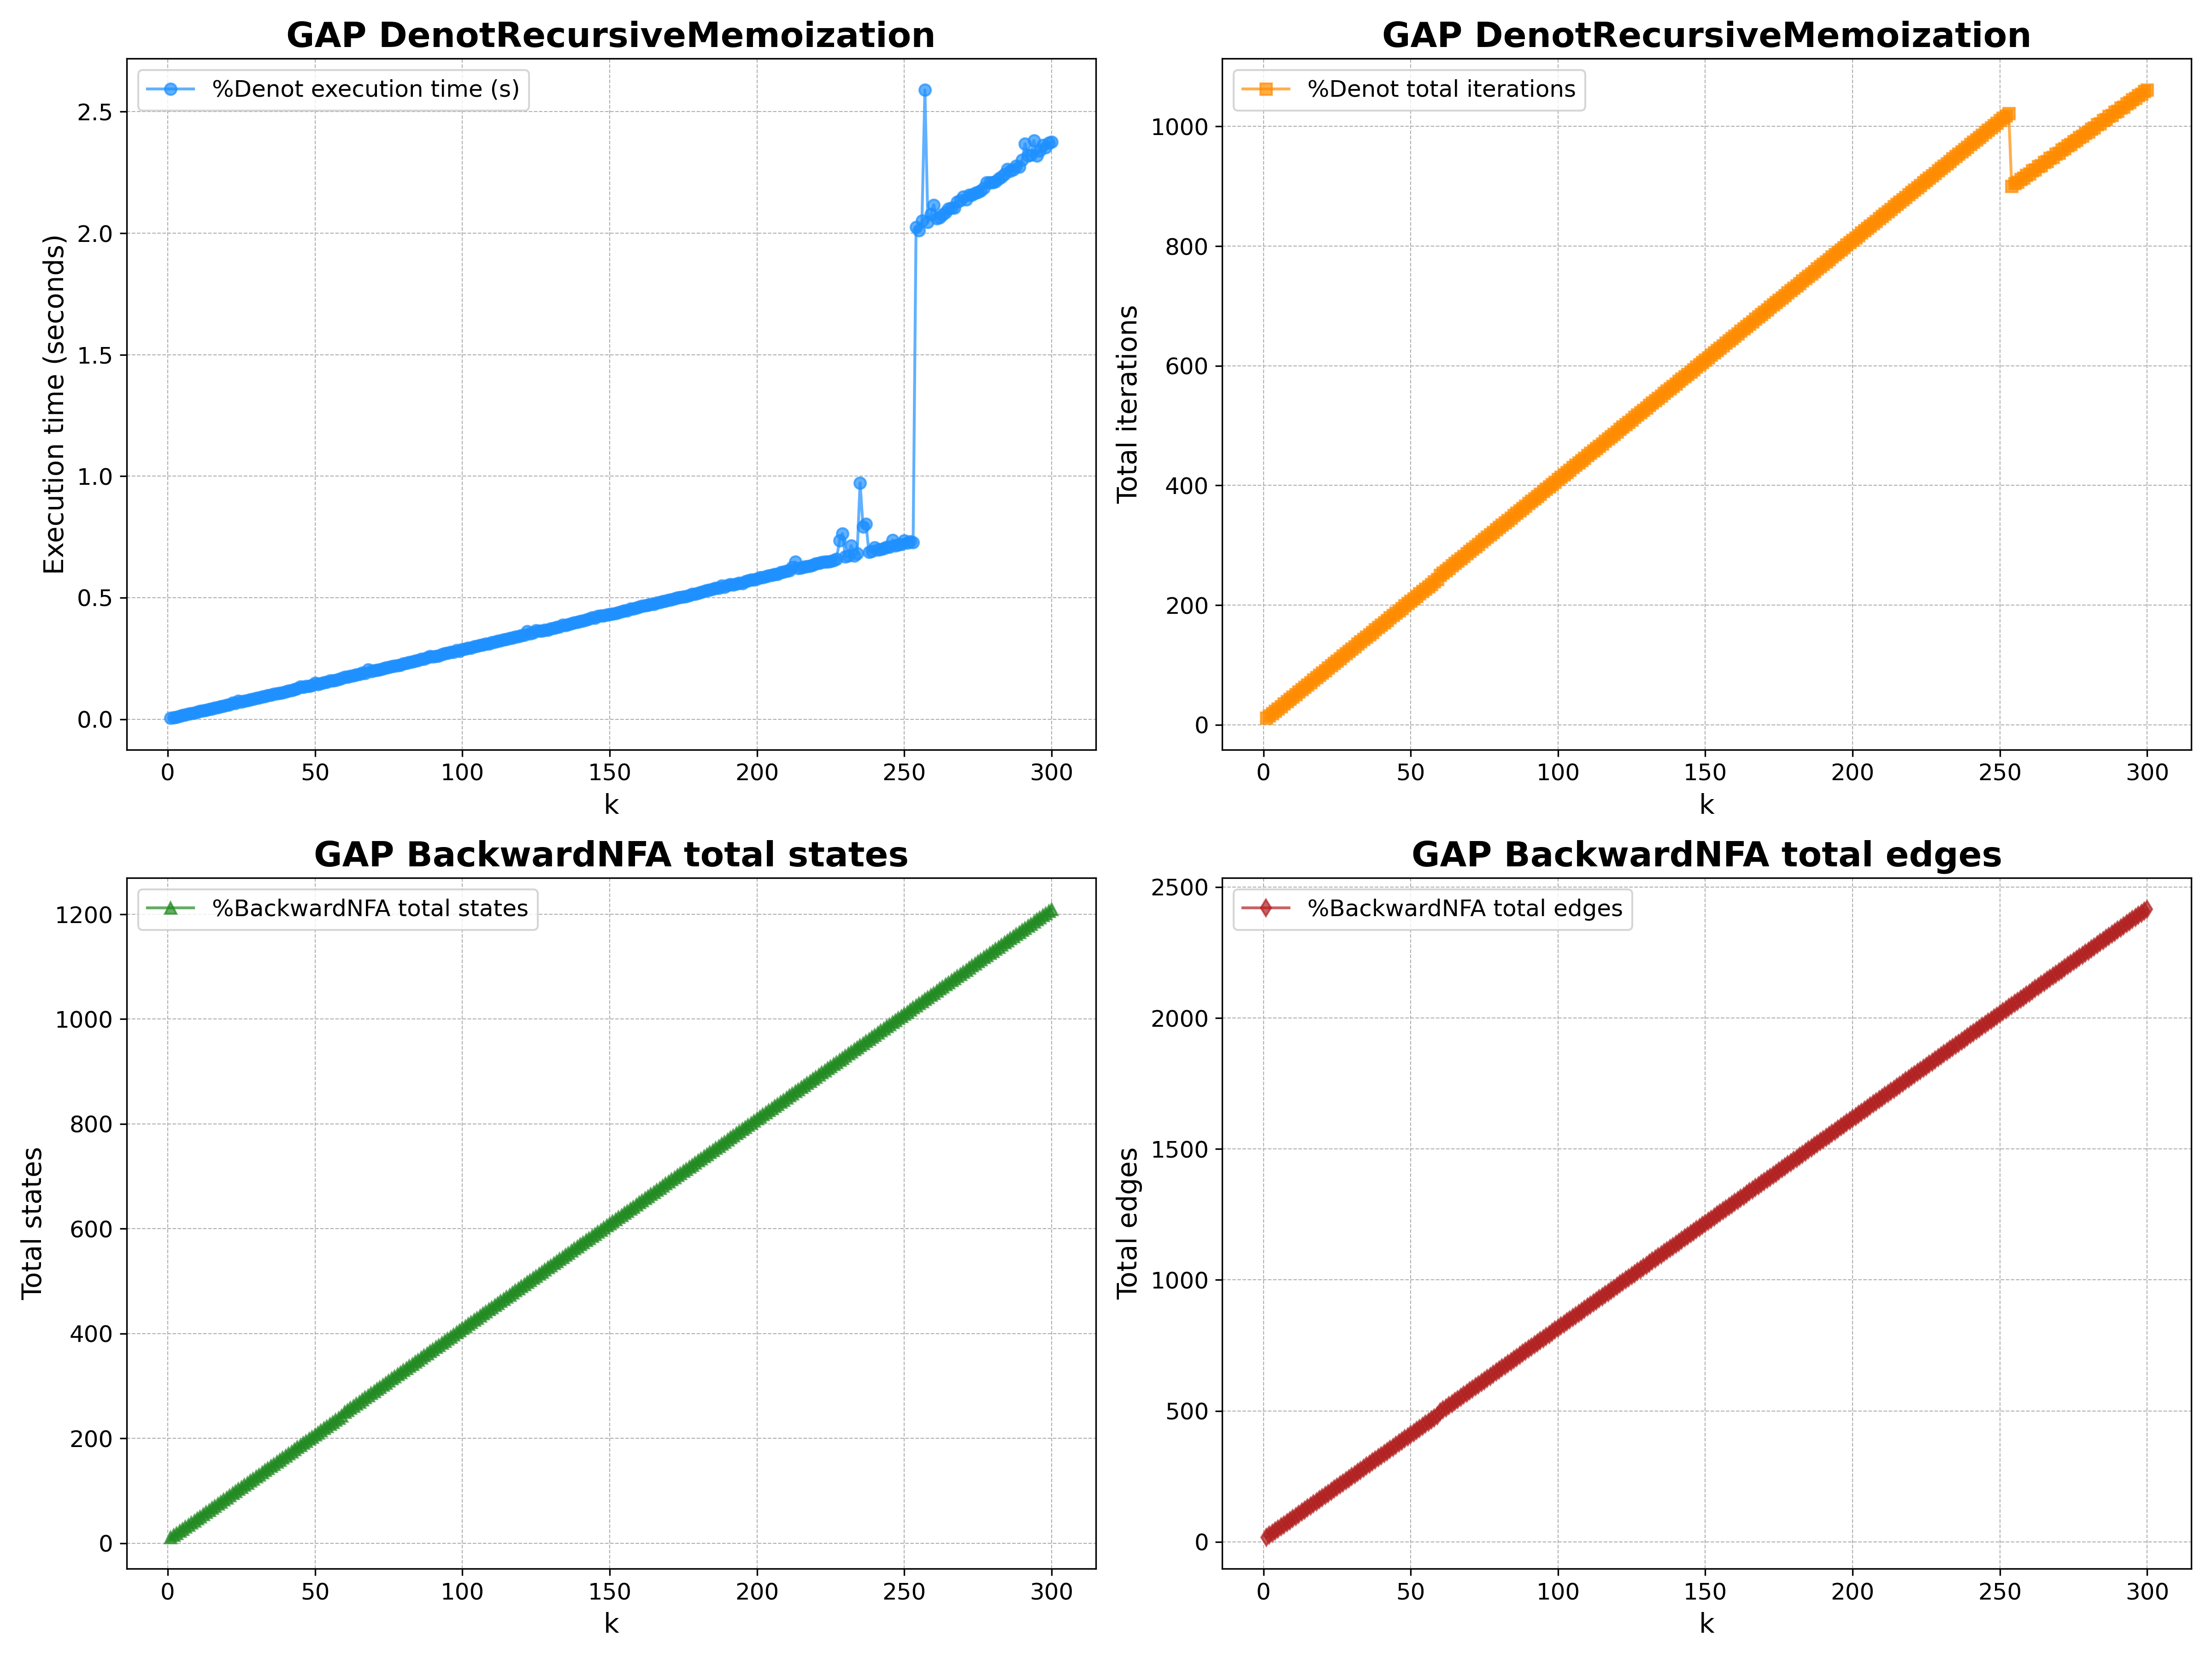

Values plotted in this chart, from the file beside it:
Iteration, k, t, %Pta, %Psp, %rta, %rl, %dta, %dl, %dx, %Ata, %Ats, %Ate, %Ato, %Atx, %Afx, %Afs, %Afe, %Aff, %Afox, %Afos, %Afoe, %Afof, %Abx
1, 1, 10, 4, 3, 4, 10, 6, 52, 2.0364e-05, 1, 8, 17, High, 0.00421, 6.049e-06, 7, 15, 1, 2.09e-07, 7, 13, 1, 0.0001052
2, 2, 10, 4, 3, 4, 13, 6, 57, 1.5693e-05, 1, 10, 23, High, 0.005122, 6.3590000000000004e-06, 9, 21, 1, 3.04e-07, 9, 19, 1, 0.0001313
3, 3, 10, 4, 3, 4, 16, 6, 62, 1.6273e-05, 1, 12, 29, High, 0.006105, 6.7650000000000005e-06, 11, 27, 1, 2.9000000000000003e-07, 11, 25, 1, 0.0001498
4, 4, 10, 4, 3, 4, 19, 6, 67, 1.8027000000000002e-05, 1, 14, 35, High, 0.007056, 7.094e-06, 13, 33, 1, 3.5200000000000003e-07, 13, 31, 1, 0.0001593
5, 5, 10, 4, 3, 4, 22, 6, 72, 1.7655000000000003e-05, 1, 16, 41, High, 0.008049, 7.316000000000001e-06, 15, 39, 1, 4.18e-07, 15, 37, 1, 0.0001784
6, 6, 10, 4, 3, 4, 25, 6, 77, 1.8820000000000003e-05, 1, 18, 47, High, 0.008808, 7.94e-06, 17, 45, 1, 3.7900000000000005e-07, 17, 43, 1, 0.0001996
7, 7, 10, 4, 3, 4, 28, 6, 82, 1.9945000000000003e-05, 1, 20, 53, High, 0.009665, 2.3947000000000003e-05, 19, 51, 1, 3.99e-07, 19, 49, 1, 0.0002004
8, 8, 10, 4, 3, 4, 31, 6, 87, 2.0265000000000003e-05, 1, 22, 59, High, 0.01046, 1.1466000000000002e-05, 21, 57, 1, 5.53e-07, 21, 55, 1, 0.0002151
9, 9, 10, 4, 3, 4, 34, 6, 92, 2.0669e-05, 1, 24, 65, High, 0.0115, 2.5913e-05, 23, 63, 1, 4.2200000000000005e-07, 23, 61, 1, 0.0002202
10, 10, 10, 4, 3, 4, 37, 6, 97, 2.2995000000000003e-05, 1, 26, 71, High, 0.01225, 2.7519000000000002e-05, 25, 69, 1, 4.4100000000000004e-07, 25, 67, 1, 0.000237
11, 11, 20, 4, 3, 4, 40, 6, 102, 2.2108000000000002e-05, 1, 28, 77, High, 0.01329, 2.9326e-05, 27, 75, 1, 4.6000000000000004e-07, 27, 73, 1, 0.0002419
12, 12, 20, 4, 3, 4, 43, 6, 107, 2.4092000000000002e-05, 1, 30, 83, High, 0.01435, 2.9051e-05, 29, 81, 1, 4.900000000000001e-07, 29, 79, 1, 0.0002654
13, 13, 20, 4, 3, 4, 46, 6, 112, 2.2073e-05, 1, 32, 89, High, 0.01562, 1.4168e-05, 31, 87, 1, 5.450000000000001e-07, 31, 85, 1, 0.0002776
14, 14, 20, 4, 3, 4, 49, 6, 117, 2.701e-05, 1, 34, 95, High, 0.0128, 2.9469000000000002e-05, 33, 93, 1, 4.860000000000001e-07, 33, 91, 1, 0.0002835
15, 15, 20, 4, 3, 4, 52, 6, 122, 3.0729000000000003e-05, 1, 36, 101, High, 0.01434, 1.4652000000000001e-05, 35, 99, 1, 5.200000000000001e-07, 35, 97, 1, 0.0003061
16, 16, 20, 4, 3, 4, 55, 6, 127, 2.5625000000000003e-05, 1, 38, 107, High, 0.01473, 3.1359e-05, 37, 105, 1, 4.95e-07, 37, 103, 1, 0.0003232
17, 17, 20, 4, 3, 4, 58, 6, 132, 2.4029000000000003e-05, 1, 40, 113, High, 0.01563, 3.0733000000000005e-05, 39, 111, 1, 5.15e-07, 39, 109, 1, 0.0003269
18, 18, 20, 4, 3, 4, 61, 6, 137, 2.8840000000000002e-05, 1, 42, 119, High, 0.01691, 3.2478e-05, 41, 117, 1, 5.560000000000001e-07, 41, 115, 1, 0.0003406
19, 19, 20, 4, 3, 4, 64, 6, 142, 3.0614e-05, 1, 44, 125, High, 0.01856, 3.3156000000000006e-05, 43, 123, 1, 6.32e-07, 43, 121, 1, 0.0003571
20, 20, 20, 4, 3, 4, 67, 6, 147, 2.8777000000000002e-05, 1, 46, 131, High, 0.01934, 3.3874e-05, 45, 129, 1, 5.890000000000001e-07, 45, 127, 1, 0.0003719
21, 21, 30, 4, 3, 4, 70, 6, 152, 2.9381000000000002e-05, 1, 48, 137, High, 0.02035, 3.563800000000001e-05, 47, 135, 1, 6.240000000000001e-07, 47, 133, 1, 0.0003882
22, 22, 30, 4, 3, 4, 73, 6, 157, 3.7961000000000005e-05, 1, 50, 143, High, 0.0216, 3.6064000000000006e-05, 49, 141, 1, 6.210000000000001e-07, 49, 139, 1, 0.0004067
23, 23, 30, 4, 3, 4, 76, 6, 162, 2.8665e-05, 1, 52, 149, High, 0.02318, 3.8086e-05, 51, 147, 1, 6.200000000000001e-07, 51, 145, 1, 0.0004095
24, 24, 30, 4, 3, 4, 79, 6, 167, 4.8077e-05, 1, 54, 155, High, 0.02469, 3.7855e-05, 53, 153, 1, 5.420000000000001e-07, 53, 151, 1, 0.0004413
25, 25, 30, 4, 3, 4, 82, 6, 172, 3.2085e-05, 1, 56, 161, High, 0.02627, 4.001700000000001e-05, 55, 159, 1, 6.510000000000001e-07, 55, 157, 1, 0.0004423
26, 26, 30, 4, 3, 4, 85, 6, 177, 3.2532000000000006e-05, 1, 58, 167, High, 0.02824, 4.3053e-05, 57, 165, 1, 6.26e-07, 57, 163, 1, 0.0004419
27, 27, 30, 4, 3, 4, 88, 6, 182, 3.307300000000001e-05, 1, 60, 173, High, 0.02996, 4.2254000000000006e-05, 59, 171, 1, 6.46e-07, 59, 169, 1, 0.0004558
28, 28, 30, 4, 3, 4, 91, 6, 187, 3.4000000000000007e-05, 1, 62, 179, High, 0.03241, 4.4524e-05, 61, 177, 1, 7.970000000000001e-07, 61, 175, 1, 0.0004721
29, 29, 30, 4, 3, 4, 94, 6, 192, 3.7314e-05, 1, 64, 185, High, 0.03387, 4.4748000000000006e-05, 63, 183, 1, 7.23e-07, 63, 181, 1, 0.0004902
30, 30, 30, 4, 3, 4, 97, 6, 197, 3.5887000000000004e-05, 1, 66, 191, High, 0.0362, 1.8421000000000002e-05, 65, 189, 1, 6.56e-07, 65, 187, 1, 0.0005
31, 31, 40, 4, 3, 4, 100, 6, 202, 4.2581000000000004e-05, 1, 68, 197, High, 0.03772, 4.6368e-05, 67, 195, 1, 7.88e-07, 67, 193, 1, 0.0005121
32, 32, 40, 4, 3, 4, 103, 6, 207, 3.6486e-05, 1, 70, 203, High, 0.04104, 4.8894e-05, 69, 201, 1, 6.63e-07, 69, 199, 1, 0.0005439
33, 33, 40, 4, 3, 4, 106, 6, 212, 3.7994e-05, 1, 72, 209, High, 0.04293, 4.7137000000000006e-05, 71, 207, 1, 7.380000000000001e-07, 71, 205, 1, 0.0005368
34, 34, 40, 4, 3, 4, 109, 6, 217, 4.0350000000000005e-05, 1, 74, 215, High, 0.04688, 5.232e-05, 73, 213, 1, 7.140000000000001e-07, 73, 211, 1, 0.0005488
35, 35, 40, 4, 3, 4, 112, 6, 222, 5.6247000000000005e-05, 1, 76, 221, High, 0.04842, 4.9106e-05, 75, 219, 1, 7.43e-07, 75, 217, 1, 0.0005665
36, 36, 40, 4, 3, 4, 115, 6, 227, 3.9542e-05, 1, 78, 227, High, 0.05097, 5.0605e-05, 77, 225, 1, 6.960000000000001e-07, 77, 223, 1, 0.0005696
37, 37, 40, 4, 3, 4, 118, 6, 232, 4.1259000000000006e-05, 1, 80, 233, High, 0.05414, 5.5001000000000004e-05, 79, 231, 1, 7.64e-07, 79, 229, 1, 0.0005781
38, 38, 40, 4, 3, 4, 121, 6, 237, 4.4961000000000005e-05, 1, 82, 239, High, 0.05688, 1.9826000000000003e-05, 81, 237, 1, 7.26e-07, 81, 235, 1, 0.0006004
39, 39, 40, 4, 3, 4, 124, 6, 242, 4.1965e-05, 1, 84, 245, High, 0.06002, 5.4698000000000004e-05, 83, 243, 1, 7.610000000000001e-07, 83, 241, 1, 0.0006549
40, 40, 40, 4, 3, 4, 127, 6, 247, 4.1293000000000006e-05, 1, 86, 251, High, 0.06334, 5.7383e-05, 85, 249, 1, 7.690000000000001e-07, 85, 247, 1, 0.0006145
41, 41, 50, 4, 3, 4, 130, 6, 252, 4.2361e-05, 1, 88, 257, High, 0.06698, 5.648e-05, 87, 255, 1, 8.510000000000001e-07, 87, 253, 1, 0.0006437
42, 42, 50, 4, 3, 4, 133, 6, 257, 4.4604e-05, 1, 90, 263, High, 0.07023, 5.8534000000000006e-05, 89, 261, 1, 7.5e-07, 89, 259, 1, 0.0006557
43, 43, 50, 4, 3, 4, 136, 6, 262, 4.4154000000000004e-05, 1, 92, 269, High, 0.07399, 5.8788e-05, 91, 267, 1, 8.200000000000001e-07, 91, 265, 1, 0.0006598
44, 44, 50, 4, 3, 4, 139, 6, 267, 5.3622e-05, 1, 94, 275, High, 0.0793, 6.475900000000001e-05, 93, 273, 1, 8.87e-07, 93, 271, 1, 0.0006804
45, 45, 50, 4, 3, 4, 142, 6, 272, 6.933500000000001e-05, 1, 96, 281, High, 0.08749, 6.566e-05, 95, 279, 1, 8.140000000000001e-07, 95, 277, 1, 0.000679
46, 46, 50, 4, 3, 4, 145, 6, 277, 5.0693000000000004e-05, 1, 98, 287, High, 0.08731, 6.2507e-05, 97, 285, 1, 8.300000000000001e-07, 97, 283, 1, 0.0007087
47, 47, 50, 4, 3, 4, 148, 6, 282, 5.5747e-05, 1, 100, 293, High, 0.09259, 7.1307e-05, 99, 291, 1, 9.410000000000001e-07, 99, 289, 1, 0.000794
48, 48, 50, 4, 3, 4, 151, 6, 287, 4.6171e-05, 1, 102, 299, High, 0.09488, 6.244100000000001e-05, 101, 297, 1, 9.970000000000002e-07, 101, 295, 1, 0.0007244
49, 49, 50, 4, 3, 4, 154, 6, 292, 5.4715e-05, 1, 104, 305, High, 0.1009, 6.3644e-05, 103, 303, 1, 8.42e-07, 103, 301, 1, 0.0007374
50, 50, 50, 4, 3, 4, 157, 6, 297, 5.3103e-05, 1, 106, 311, High, 0.1052, 6.436400000000001e-05, 105, 309, 1, 8.720000000000001e-07, 105, 307, 1, 0.0007549
51, 51, 60, 4, 3, 4, 160, 6, 302, 5.2170000000000004e-05, 1, 108, 317, High, 0.1109, 6.5042e-05, 107, 315, 1, 8.890000000000001e-07, 107, 313, 1, 0.0007486
52, 52, 60, 4, 3, 4, 163, 6, 307, 5.0559e-05, 1, 110, 323, High, 0.1143, 6.602700000000001e-05, 109, 321, 1, 8.8e-07, 109, 319, 1, 0.0007587
53, 53, 60, 4, 3, 4, 166, 6, 312, 5.5529e-05, 1, 112, 329, High, 0.1209, 6.839e-05, 111, 327, 1, 9.210000000000001e-07, 111, 325, 1, 0.0007921
54, 54, 60, 4, 3, 4, 169, 6, 317, 5.0791e-05, 1, 114, 335, High, 0.1256, 6.949400000000001e-05, 113, 333, 1, 8.64e-07, 113, 331, 1, 0.0007997
55, 55, 60, 4, 3, 4, 172, 6, 322, 5.407e-05, 1, 116, 341, High, 0.132, 7.0382e-05, 115, 339, 1, 9.22e-07, 115, 337, 1, 0.0008121
56, 56, 60, 4, 3, 4, 175, 6, 327, 5.3016e-05, 1, 118, 347, High, 0.1363, 7.197200000000001e-05, 117, 345, 1, 8.690000000000001e-07, 117, 343, 1, 0.0008171
57, 57, 60, 4, 3, 4, 178, 6, 332, 5.6161000000000007e-05, 1, 120, 353, High, 0.1446, 7.074300000000001e-05, 119, 351, 1, 9.310000000000001e-07, 119, 349, 1, 0.0008236
58, 58, 60, 4, 3, 4, 181, 6, 337, 9.1984e-05, 1, 122, 359, High, 0.1489, 7.2378e-05, 121, 357, 1, 9.28e-07, 121, 355, 1, 0.0008363
59, 59, 60, 4, 3, 4, 184, 6, 342, 6.260400000000001e-05, 1, 124, 365, High, 0.1574, 7.706000000000001e-05, 123, 363, 1, 1.018e-06, 123, 361, 1, 0.0008601
60, 60, 60, 4, 3, 4, 187, 6, 347, 5.6347e-05, 1, 126, 433, High, 0.1613, 7.838700000000001e-05, 126, 433, 1, 1.4110000000000001e-06, 126, 431, 1, 0.00116
... 240 more rows
